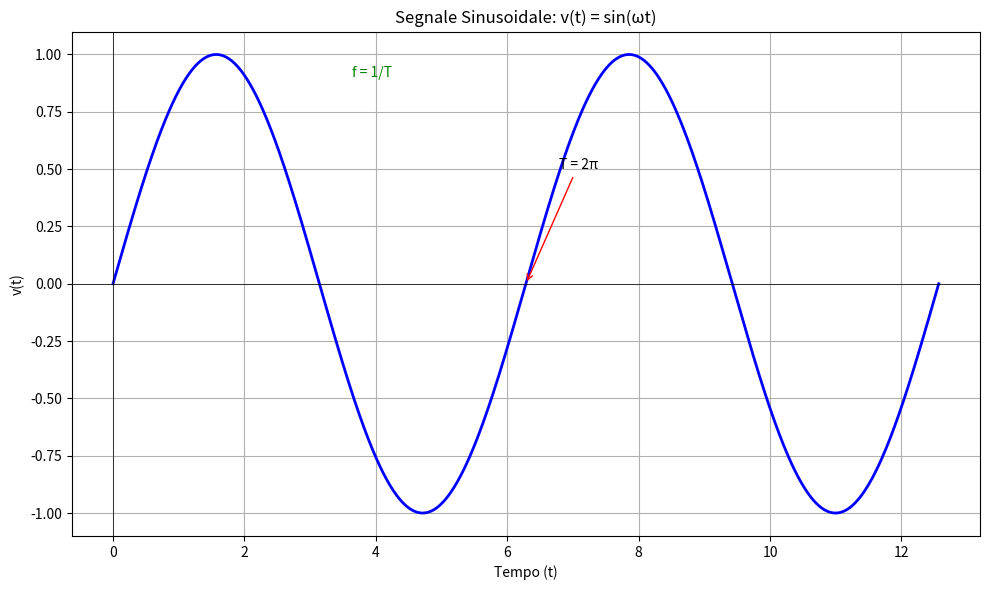

Reproduce this figure in Python. (Note: this script raises an exception after producing the figure.)
import matplotlib.pyplot as plt
import numpy as np

# Parametri
t = np.linspace(0, 4*np.pi, 1000)  # Due periodi
omega = 1  # pulsazione
V_m = 1  # ampiezza

# Segnale sinusoidale
v_t = V_m * np.sin(omega * t)

fig, ax = plt.subplots(figsize=(10, 6))
ax.plot(t, v_t, color='blue', linewidth=2)
ax.set_xlabel('Tempo (t)')
ax.set_ylabel('v(t)')
ax.set_title('Segnale Sinusoidale: v(t) = sin(ωt)')
ax.grid(True)
ax.axhline(0, color='black', linewidth=0.5)
ax.axvline(0, color='black', linewidth=0.5)

# Aggiungi etichette per periodo
ax.annotate('T = 2π', xy=(2*np.pi, 0), xytext=(2*np.pi + 0.5, 0.5),
            arrowprops=dict(arrowstyle='->', color='red'))
ax.annotate('f = 1/T', xy=(np.pi, 0.8), xytext=(np.pi + 0.5, 0.9),
            fontsize=10, color='green')

plt.tight_layout()
plt.savefig('images/grafico_segnale_sinusoidale.png', dpi=150)
plt.close()